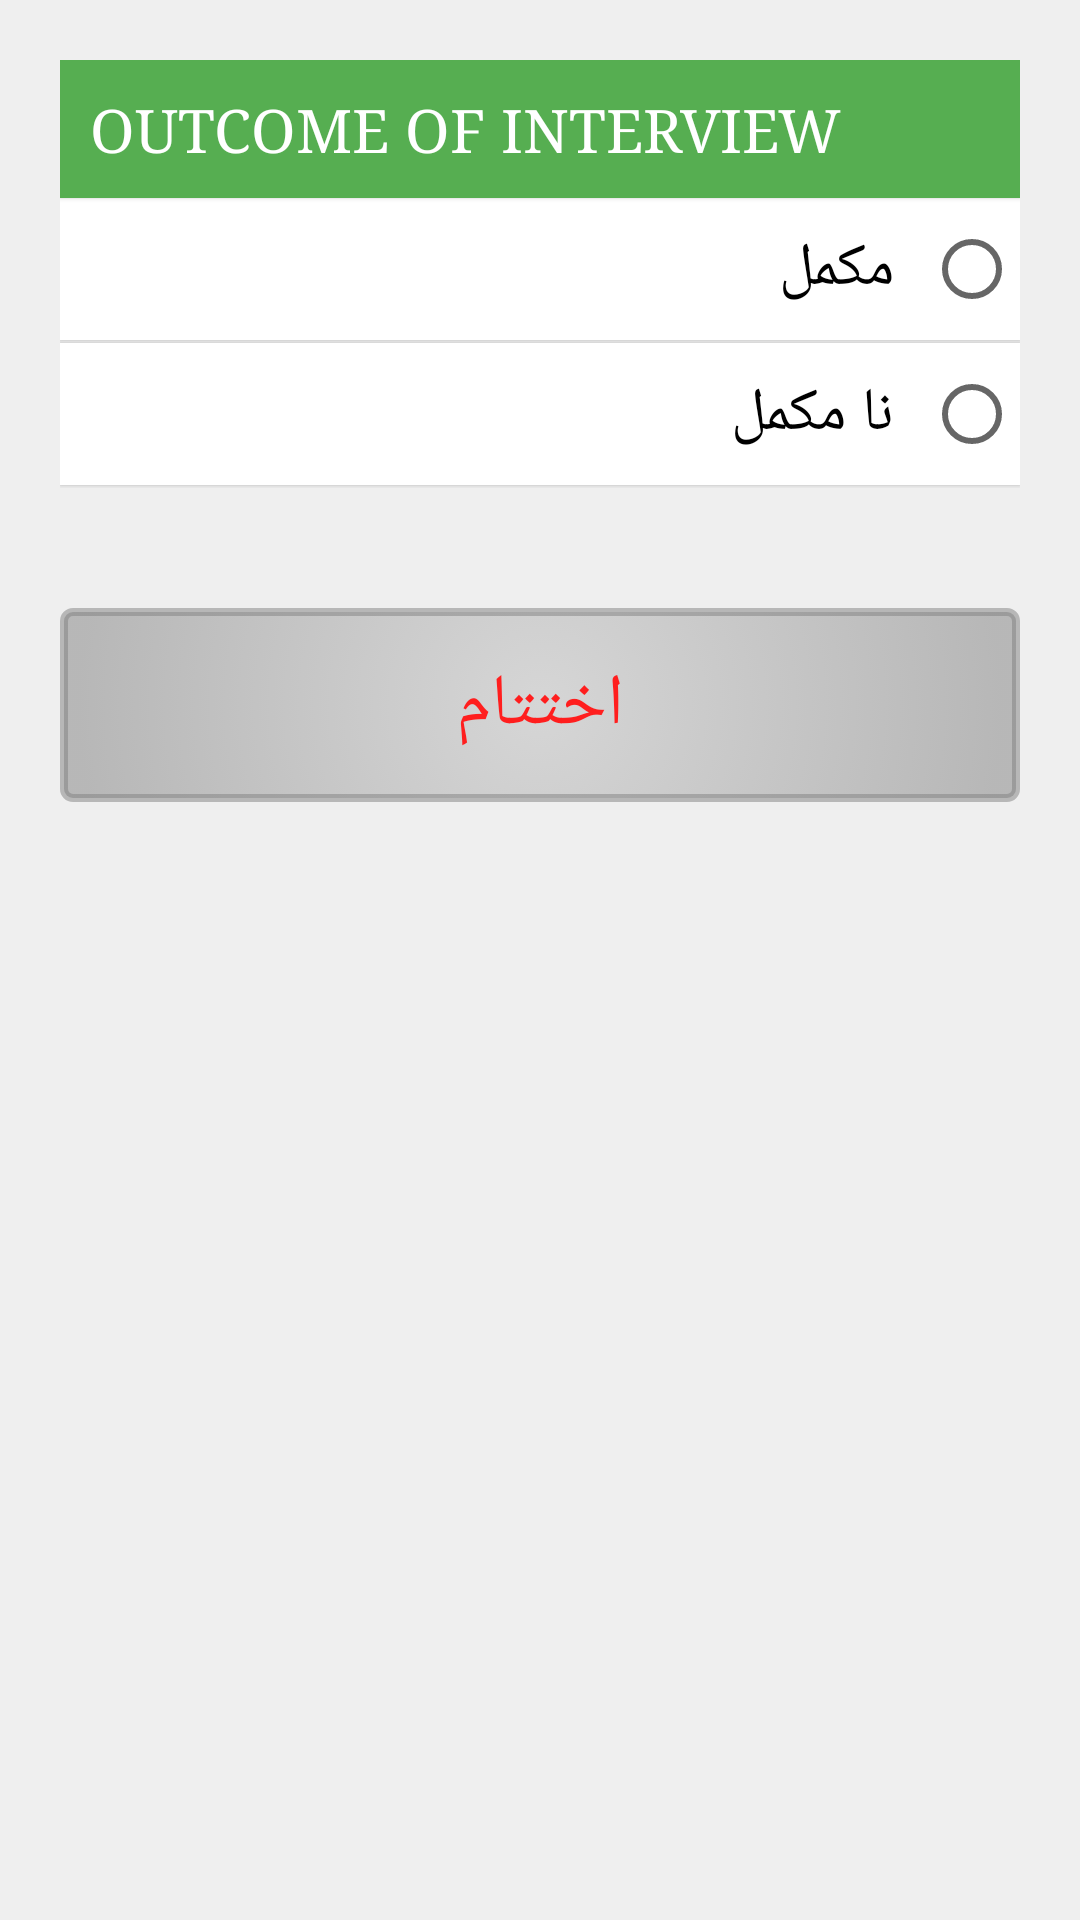

The Android layout XML behind this screen, and the referenced resources:
<!-- AndroidManifest.xml: activity theme AppTheme1 -->
<!-- res/layout/activity_ending.xml -->
<?xml version="1.0" encoding="utf-8"?>
<layout xmlns:android="http://schemas.android.com/apk/res/android"
    xmlns:tools="http://schemas.android.com/tools"
    tools:context="edu.aku.hassannaqvi.typbar_tcv.ui.EndingActivity">

    <data>

        <import type="android.view.View" />

        <variable
            name="callback"
            type="edu.aku.hassannaqvi.typbar_tcv.ui.EndingActivity" />
    </data>

    <ScrollView
        android:layout_width="match_parent"
        android:layout_height="match_parent"
        android:layout_marginStart="16dp"
        android:layout_marginEnd="16dp"
        android:scrollbars="horizontal">

        <LinearLayout
            android:id="@+id/fldGrpSecEnding"
            android:layout_width="match_parent"
            android:layout_height="wrap_content"
            android:layoutDirection="rtl"
            android:orientation="vertical">

            
            <TextView
                style="@style/i_textview"
                android:padding="10dp"
                android:text="@string/istatus" />

            <RadioGroup
                android:id="@+id/istatus"
                android:layout_width="match_parent"
                android:layout_height="wrap_content">

                <RadioButton
                    android:id="@+id/istatusa"
                    style="@style/radiobutton"
                    android:layout_width="match_parent"
                    android:layout_height="wrap_content"
                    android:layout_marginBottom="1dp"
                    android:text="@string/istatusa" />

                <RadioButton
                    android:id="@+id/istatusb"
                    style="@style/radiobutton"
                    android:layout_width="match_parent"
                    android:layout_height="wrap_content"
                    android:layout_marginBottom="1dp"
                    android:text="@string/istatusb" />

                

            </RadioGroup>

            
            <android.support.v7.widget.CardView
                android:id="@+id/fldGrpCVtcvcsc34"
                style="@style/cardView"
                android:visibility="gone"
                tools:visibility="visible">

                <LinearLayout style="@style/linearlayout_view">

                    <TextView
                        style="@style/i_textview"
                        android:padding="10dp"
                        android:text="@string/tcvcsc34" />

                    <EditText
                        android:id="@+id/tcvcsc34"
                        style="@style/EditText"
                        android:hint="@string/tcvcsc34" />

                </LinearLayout>

            </android.support.v7.widget.CardView>

            <Button
                android:id="@+id/btn_End"
                style="@style/buttons"
                android:layout_width="match_parent"
                android:layout_height="wrap_content"
                android:layout_marginTop="40dp"
                android:layout_weight="1"
                android:onClick="@{() -> callback.BtnEnd()}"
                android:text="@string/end_interview"
                android:textColor="#ff1e1e" />

        </LinearLayout>
    </ScrollView>
</layout>
<!-- resources referenced by this layout -->
<resources>
  <string name="end_interview"> اختتام </string>
  <string name="istatus"> OUTCOME OF INTERVIEW </string>
  <string name="istatusa"> مکمل </string>
  <string name="istatusb"> نا مکمل </string>
  <string name="other">Other</string>
  <string name="tcvcsc34"> انٹرویور کا تبصرہ </string>
  <style name="buttons" parent="Widget.AppCompat.Button">
          <item name="android:layout_height">wrap_content</item>
          <item name="android:textSize">24sp</item>
          <item name="android:typeface">serif</item>
          <item name="android:layout_width">wrap_content</item>
          <item name="android:padding">16dp</item>
          <item name="android:radius">2dp</item>
          <item name="android:elevation">5dp</item>
          <item name="android:background">@drawable/background_grad</item>
      </style>
  <style name="cardView">
          <item name="android:background">@color/dullWhileOverlay</item>
          <item name="android:layout_width">match_parent</item>
          <item name="android:layout_height">wrap_content</item>
          <item name="android:layout_marginTop">5dp</item>
          <item name="android:layout_marginBottom">5dp</item>
          
          
          <item name="cardCornerRadius">10dp</item>
          <item name="cardElevation">4dp</item>
      </style>
  <style name="linearlayout_view">
          <item name="android:layout_width">match_parent</item>
          <item name="android:layout_height">wrap_content</item>
          <item name="android:layout_marginTop">8dp</item>
          <item name="android:orientation">vertical</item>
          <item name="android:padding">1dp</item>
      </style>
  <style name="AppTheme1" parent="Theme.AppCompat.Light.DarkActionBar">
          <item name="android:scrollViewStyle">@style/BackgroundStyle</item>
          
          <item name="android:editTextStyle">@style/textInput</item>
          <item name="android:buttonStyle">@style/buttons</item>
          <item name="android:checkboxStyle">@style/checkbox</item>
          <item name="android:radioButtonStyle">@style/radiobutton</item>
          
      </style>
  <!-- drawable et_style (drawable) -->
  <?xml version="1.0" encoding="utf-8"?>
  <shape xmlns:android="http://schemas.android.com/apk/res/android"
      android:shape="rectangle">
  
      <solid android:color="@color/white" />
      <corners
          android:topLeftRadius="10dp"
          android:topRightRadius="10dp" />
      <stroke
          android:width="1dp"
          android:color="@color/gray" />
  
  </shape>
  <color name="gray">#7f7f7f</color>
  <!-- drawable background_grad (drawable) -->
  <?xml version="1.0" encoding="utf-8"?>
  <selector xmlns:android="http://schemas.android.com/apk/res/android">
      <item>
          <shape android:shape="rectangle">
              <gradient
  
                  android:angle="90" android:endColor="@color/grayOverlay" android:gradientRadius="460" android:startColor="@color/dullWhile" android:type="radial" />
              <corners android:radius="3dp" />
              <stroke android:width="8px" android:color="@color/grayOverlay" />
          </shape>
  
      </item>
  </selector>
  <color name="dullWhileOverlay">#99d6d6d6</color>
  <color name="colorPrimary">#56ae51</color>
  <color name="white">#ffffff</color>
  <style name="BackgroundStyle" parent="android:Widget.ScrollView">
          <item name="android:background">#efefef</item>
          <item name="android:padding">20dp</item>
      </style>
  <style name="textInput" parent="Widget.AppCompat.EditText">
          <item name="android:textSize">24sp</item>
          <item name="android:background">#d6d6d6</item>
          <item name="android:paddingBottom">8dp</item>
          <item name="android:paddingStart">8dp</item>
          <item name="android:paddingEnd">8dp</item>
          <item name="android:textColorHint">@color/colorPrimaryAlpha</item>
  
      </style>
  <color name="grayOverlay">#7f7f7f7f</color>
  <color name="dullWhile">#d6d6d6</color>
  <color name="colorPrimaryAlpha">#6e8b6f</color>
</resources>
